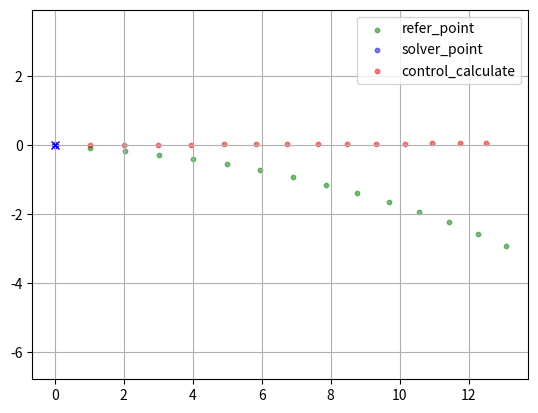

Python code for this plot:
#!/usr/bin/env python
import matplotlib.pyplot as plt
import os
from math import *

pwd = os.getcwd()

dt = 0.1
x = 0
y = 0
phi = 0
v = 10.1336
w = 0.100727
refer_point = [(0.0253109, -0.0334626), (1.03203, -0.090364), (2.03398, -0.17271), (3.02916, -0.278666), (4.01601, -0.408028), (4.99294, -0.560535), (5.95851, -0.735242), (6.91133, -0.930938), (7.84971, -1.14805), (8.77164, -1.38787), (9.67524, -1.6507), (10.5591, -1.93513), (11.4217, -2.24026), (12.2601, -2.56825), (13.0716, -2.92059)]
solver_point = [(0, 0), (0, 0), (0, 0), (0, 0), (0, 0), (0, 0), (0, 0), (0, 0), (0, 0), (0, 0), (0, 0), (0, 0), (0, 0), (0, 0), (0, 0)]
control_list = [(3.55271e-14, -1.00727), (-2, 0), (-2, 0), (-2, 0), (-2, 0), (-2, 0), (-2, 0), (-2, 0), (-2, 0), (-2, 0), (-2, 0), (-2, 0), (-2, 0), (-2, 0)]

calculate_point = [(x, y, phi, v, w)]
for c in control_list:
    x += (cos(phi) * dt * v + cos(phi) * dt ** 2 / 2 * c[0])
    y += (sin(phi) * dt * v + sin(phi) * dt ** 2 / 2 * c[0])
    phi += (dt * w + dt ** 2 / 2 * c[1])
    v += dt * c[0]
    w += dt * c[1]
    calculate_point.append((x, y, phi, v, w))

### vehicle origin point
plt.plot(0.0, 0.0, 'xb')
### refer_point
plt.scatter([r[0] for r in refer_point], [r[1] for r in refer_point],
            s=10, color='green', alpha=0.5, label="refer_point")
### solver_point
plt.scatter([c[0] for c in solver_point], [c[1] for c in solver_point],
            s=10, color='blue', alpha=0.5, label="solver_point")
### use control calculate points
plt.scatter([c[0] for c in calculate_point], [c[1] for c in calculate_point],
            color='red', s=10, alpha=0.5, label="control_calculate")
plt.legend()
plt.axis('equal')
plt.grid(True)
plt.show()
